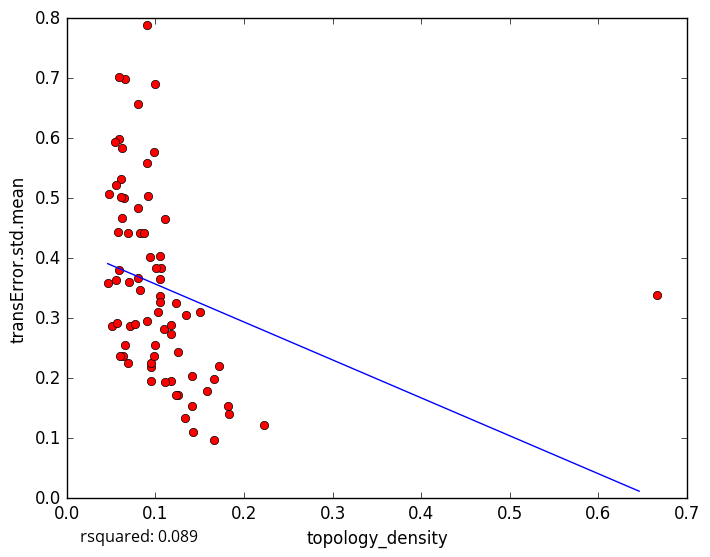

The table this chart was drawn from, first rows:
topology_density, transError.std.mean
0.05854, 0.598
0.1067, 0.3834
0.1667, 0.1984
0.2222, 0.1227
0.1818, 0.1538
0.05828, 0.444
0.06117, 0.5318
0.0942, 0.4021
0.1345, 0.306
0.1333, 0.1333
0.1176, 0.1947
0.1429, 0.1104
0.1833, 0.1398
0.1583, 0.1784
0.1714, 0.2198
0.125, 0.2434
0.1, 0.2561
0.6667, 0.3385
0.06198, 0.5839
0.1228, 0.3258
0.05426, 0.5942
0.09846, 0.5774
0.101, 0.3838
0.06595, 0.6984
0.1053, 0.366
0.1, 0.6906
0.1053, 0.4043
0.08276, 0.4415
0.06306, 0.2377
0.06907, 0.2251
0.06555, 0.2562
0.08, 0.6567
0.04608, 0.3586
0.05507, 0.363
0.05053, 0.2874
0.04751, 0.5073
0.1667, 0.09644
0.06026, 0.2364
0.07056, 0.3598
0.1176, 0.2736
0.05923, 0.7023
0.09091, 0.5582
0.1095, 0.2825
0.057, 0.292
0.06897, 0.4416
0.0641, 0.5011
0.08262, 0.3463
0.1111, 0.4662
0.15, 0.3097
0.09117, 0.5038
0.09524, 0.2181
0.1105, 0.1933
0.1028, 0.3104
0.06117, 0.5021
0.09058, 0.2956
0.08667, 0.4424
0.1053, 0.3371
0.07126, 0.2864
0.09524, 0.1954
0.125, 0.1714
... 18 more rows
